Run: headless pygame with SDL's dummy video driver; simulated clock (each Clock.tick advances the game by its frame time, no real sleeping); random seed 0; keys injected as events and as key.get_pressed() state; no mouse input.
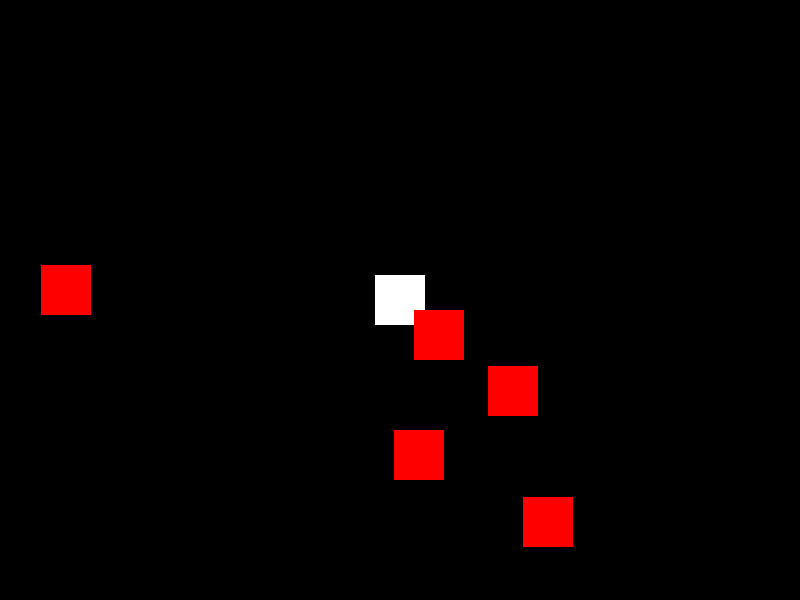
Frame 1 of 4 · flips 1–60 · no input
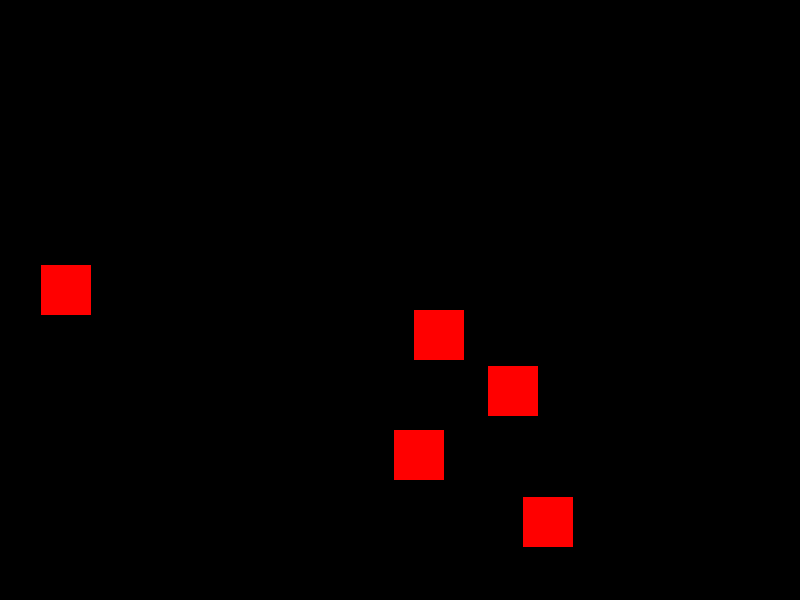
Frame 2 of 4 · flips 61–180 · tapped SPACE, RETURN · held RIGHT (→), D
Frame 3 of 4 · flips 181–300 · held DOWN (↓), S · screen unchanged from frame 2, image omitted
Frame 4 of 4 · flips 301–420 · held LEFT (←), A, UP (↑), W · screen same as frame 1, image omitted

The pygame program that drew these frames:

# Doom-like 2D Game

import pygame
import random

# Initialize Pygame
pygame.init()

# Constants
SCREEN_WIDTH = 800
SCREEN_HEIGHT = 600
FPS = 60

# Colors
BLACK = (0, 0, 0)
WHITE = (255, 255, 255)
RED = (255, 0, 0)

# Player class
class Player(pygame.sprite.Sprite):
    def __init__(self):
        super().__init__()
        self.image = pygame.Surface((50, 50))
        self.image.fill(WHITE)
        self.rect = self.image.get_rect()
        self.rect.center = (SCREEN_WIDTH // 2, SCREEN_HEIGHT // 2)
        self.speed = 5

    def update(self):
        keys = pygame.key.get_pressed()
        if keys[pygame.K_LEFT]:
            self.rect.x -= self.speed
        if keys[pygame.K_RIGHT]:
            self.rect.x += self.speed
        if keys[pygame.K_UP]:
            self.rect.y -= self.speed
        if keys[pygame.K_DOWN]:
            self.rect.y += self.speed

# Enemy class
class Enemy(pygame.sprite.Sprite):
    def __init__(self):
        super().__init__()
        self.image = pygame.Surface((50, 50))
        self.image.fill(RED)
        self.rect = self.image.get_rect()
        self.rect.x = random.randint(0, SCREEN_WIDTH)
        self.rect.y = random.randint(0, SCREEN_HEIGHT)

# Setup
screen = pygame.display.set_mode((SCREEN_WIDTH, SCREEN_HEIGHT))
pygame.display.set_caption("Doom-like 2D Game")
clock = pygame.time.Clock()

# Sprite groups
all_sprites = pygame.sprite.Group()
enemies = pygame.sprite.Group()

# Create player
player = Player()
all_sprites.add(player)

# Create enemies
for _ in range(5):
    enemy = Enemy()
    all_sprites.add(enemy)
    enemies.add(enemy)

# Game loop
running = True
while running:
    for event in pygame.event.get():
        if event.type == pygame.QUIT:
            running = False

    all_sprites.update()

    screen.fill(BLACK)
    all_sprites.draw(screen)
    pygame.display.flip()
    clock.tick(FPS)

pygame.quit()
